Run: headless pygame with SDL's dummy video driver; simulated clock (each Clock.tick advances the game by its frame time, no real sleeping); random seed 0; keys injected as events and as key.get_pressed() state; no mouse input.
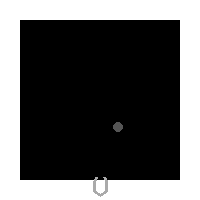
Frame 1 of 4 · flips 1–60 · no input
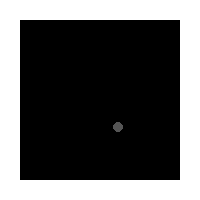
Frame 2 of 4 · flips 61–180 · tapped SPACE, RETURN · held RIGHT (→), D
Frame 3 of 4 · flips 181–300 · held DOWN (↓), S · screen unchanged from frame 2, image omitted
Frame 4 of 4 · flips 301–420 · held LEFT (←), A, UP (↑), W · screen unchanged from frame 3, image omitted

The pygame program that drew these frames:

import pygame
import random
# random.seed(108)

# Initializing game engine
pygame.init()

# Define colors
BLACK = (  0,   0,   0)
DARK =  ( 85,  85,  85)
LIGHT = (170, 170, 170)
WHITE = (255, 255, 255)

# gripper_joints = [[x-4,y-18],[x-6,y-14],[x-6,y-4],[x, y],[x+6,y-4],[x+6,y-14],[x+4,y-18]]

# Gripper wrist position
wrist_position_x = 100
wrist_position_y = 195

gripper_x_velocity = 0
gripper_y_velocity = 0


def gripper_joints(wrist_pos_x, wrist_pos_y):
    """ Define what are gripper joints positions based on position of """
    joints_loc = [[wrist_pos_x - 4, wrist_pos_y - 18], [wrist_pos_x - 6, wrist_pos_y - 14],
                 [wrist_pos_x - 6, wrist_pos_y - 4], [wrist_pos_x, wrist_pos_y],
                 [wrist_pos_x + 6, wrist_pos_y - 4], [wrist_pos_x + 6, wrist_pos_y-14],
                 [wrist_pos_x + 4, wrist_pos_y - 18]]
    return joints_loc


def draw_gripper(gripper_joints):
    pygame.draw.lines(screen, LIGHT, False, gripper_joints, 3)


def draw_circle(position, size):
    pygame.draw.circle(screen, DARK, position, size)


# Set sizes of the screen and objects
size = [200, 200]  # [width, height]
circle_position = [random.randint(20, 160), random.randint(20, 160)]  # [width, height]
board = [20, 20, 160, 160]  # [x, y, width, height]

screen = pygame.display.set_mode(size, pygame.RESIZABLE)

# Set window name
pygame.display.set_caption("2D grasping environment")

# Used to manage how fast screen updates
clock = pygame.time.Clock()

done = False

# Main Program Loop
while done == False:

    # --EVENT PROCESSING--
    for event in pygame.event.get():
        if event.type == pygame.QUIT:
            done = True
        elif event.type == pygame.KEYDOWN:
            if event.key == pygame.K_LEFT:
                print('Key left')
                gripper_x_velocity = -3
            if event.key == pygame.K_RIGHT:
                gripper_x_velocity = 3
                print('Key right')
            if event.key == pygame.K_UP:
                gripper_y_velocity = -3
                print('Key up')
            if event.key == pygame.K_DOWN:
                gripper_x_velocity = 3
                print('Key down')

        elif event.type == pygame.KEYUP:
            if event.key == pygame.K_a:
                gripper_x_velocity = 0
            if event.key == pygame.K_d:
                gripper_x_velocity = 0
            if event.key == pygame.K_w:
                gripper_y_velocity = 0
            if event.key == pygame.K_s:
                gripper_x_velocity = 0

    # --LOGIC--
    wrist_position_x += gripper_x_velocity
    wrist_position_y += gripper_y_velocity

    # --DRAWING--

    screen.fill(WHITE)  # Clear screen

    pygame.draw.rect(screen, BLACK, board)

    draw_circle(circle_position, 5)
    draw_gripper(gripper_joints(wrist_position_x, wrist_position_y))

    # UPDATE SCREEN WITH WHAT WAS DRAWN
    pygame.display.flip()

    # Limiting to x frames per second
    clock.tick(10)

pygame.quit()
